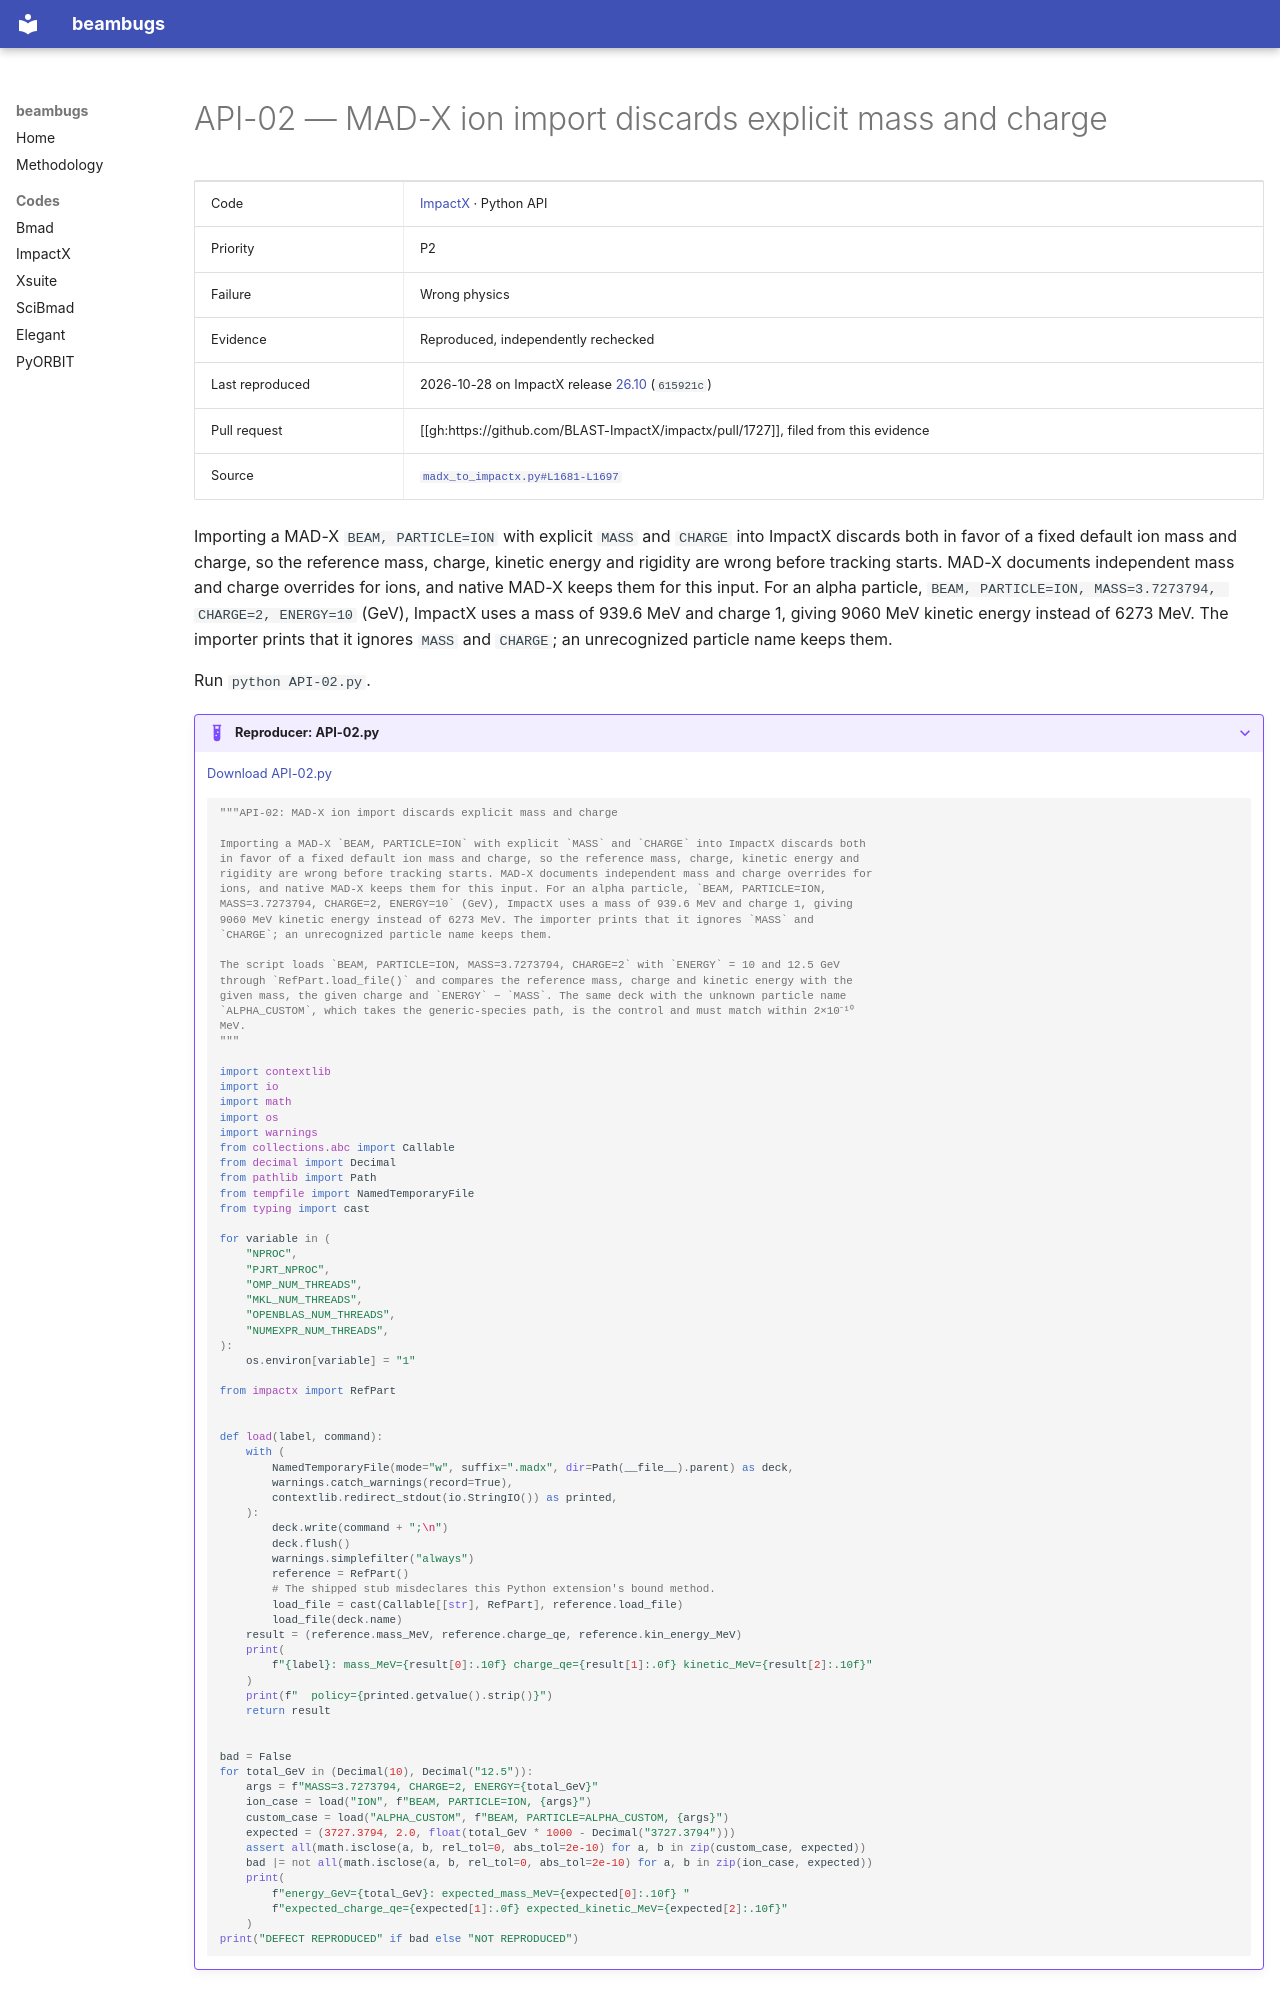

repository: nikitakuklev/beambugs · page: impactx/API-02/index.html · generator: mkdocs

---
title: "API-02: MAD-X ion import discards explicit mass and charge"
hide:
  - toc
---

# API-02 — MAD-X ion import discards explicit mass and charge

| | |
|---|---|
| Code | [ImpactX](../index.md) · Python API |
| Priority | P2 |
| Failure | Wrong physics |
| Evidence | Reproduced, independently rechecked |
| Last reproduced | 2026-10-28 on ImpactX release [26.10](https://github.com/BLAST-ImpactX/impactx/tree/26.10) (`615921c`) |
| Pull request | [[gh:https://github.com/BLAST-ImpactX/impactx/pull/1727]], filed from this evidence |
| Source | [`madx_to_impactx.py#L1681-L1697`](https://github.com/BLAST-ImpactX/impactx/blob/b701a6e9d1f9e30cefb9a3e18e82ae7e02b9d943/src/python/impactx/madx_to_impactx.py#L1681-L1697) |

Importing a MAD-X `BEAM, PARTICLE=ION` with explicit `MASS` and `CHARGE` into ImpactX discards both in favor of a fixed default ion mass and charge, so the reference mass, charge, kinetic energy and rigidity are wrong before tracking starts. MAD-X documents independent mass and charge overrides for ions, and native MAD-X keeps them for this input. For an alpha particle, `BEAM, PARTICLE=ION, MASS=3.7273794, CHARGE=2, ENERGY=10` (GeV), ImpactX uses a mass of 939.6 MeV and charge 1, giving 9060 MeV kinetic energy instead of 6273 MeV. The importer prints that it ignores `MASS` and `CHARGE`; an unrecognized particle name keeps them.

Run `python API-02.py`.

??? example "Reproducer: API-02.py"

    [Download API-02.py](API-02.py)

    ```python
    """API-02: MAD-X ion import discards explicit mass and charge

    Importing a MAD-X `BEAM, PARTICLE=ION` with explicit `MASS` and `CHARGE` into ImpactX discards both
    in favor of a fixed default ion mass and charge, so the reference mass, charge, kinetic energy and
    rigidity are wrong before tracking starts. MAD-X documents independent mass and charge overrides for
    ions, and native MAD-X keeps them for this input. For an alpha particle, `BEAM, PARTICLE=ION,
    MASS=3.7273794, CHARGE=2, ENERGY=10` (GeV), ImpactX uses a mass of 939.6 MeV and charge 1, giving
    9060 MeV kinetic energy instead of 6273 MeV. The importer prints that it ignores `MASS` and
    `CHARGE`; an unrecognized particle name keeps them.

    The script loads `BEAM, PARTICLE=ION, MASS=3.7273794, CHARGE=2` with `ENERGY` = 10 and 12.5 GeV
    through `RefPart.load_file()` and compares the reference mass, charge and kinetic energy with the
    given mass, the given charge and `ENERGY` − `MASS`. The same deck with the unknown particle name
    `ALPHA_CUSTOM`, which takes the generic-species path, is the control and must match within 2×10⁻¹⁰
    MeV.
    """

    import contextlib
    import io
    import math
    import os
    import warnings
    from collections.abc import Callable
    from decimal import Decimal
    from pathlib import Path
    from tempfile import NamedTemporaryFile
    from typing import cast

    for variable in (
        "NPROC",
        "PJRT_NPROC",
        "OMP_NUM_THREADS",
        "MKL_NUM_THREADS",
        "OPENBLAS_NUM_THREADS",
        "NUMEXPR_NUM_THREADS",
    ):
        os.environ[variable] = "1"

    from impactx import RefPart


    def load(label, command):
        with (
            NamedTemporaryFile(mode="w", suffix=".madx", dir=Path(__file__).parent) as deck,
            warnings.catch_warnings(record=True),
            contextlib.redirect_stdout(io.StringIO()) as printed,
        ):
            deck.write(command + ";\n")
            deck.flush()
            warnings.simplefilter("always")
            reference = RefPart()
            # The shipped stub misdeclares this Python extension's bound method.
            load_file = cast(Callable[[str], RefPart], reference.load_file)
            load_file(deck.name)
        result = (reference.mass_MeV, reference.charge_qe, reference.kin_energy_MeV)
        print(
            f"{label}: mass_MeV={result[0]:.10f} charge_qe={result[1]:.0f} kinetic_MeV={result[2]:.10f}"
        )
        print(f"  policy={printed.getvalue().strip()}")
        return result
